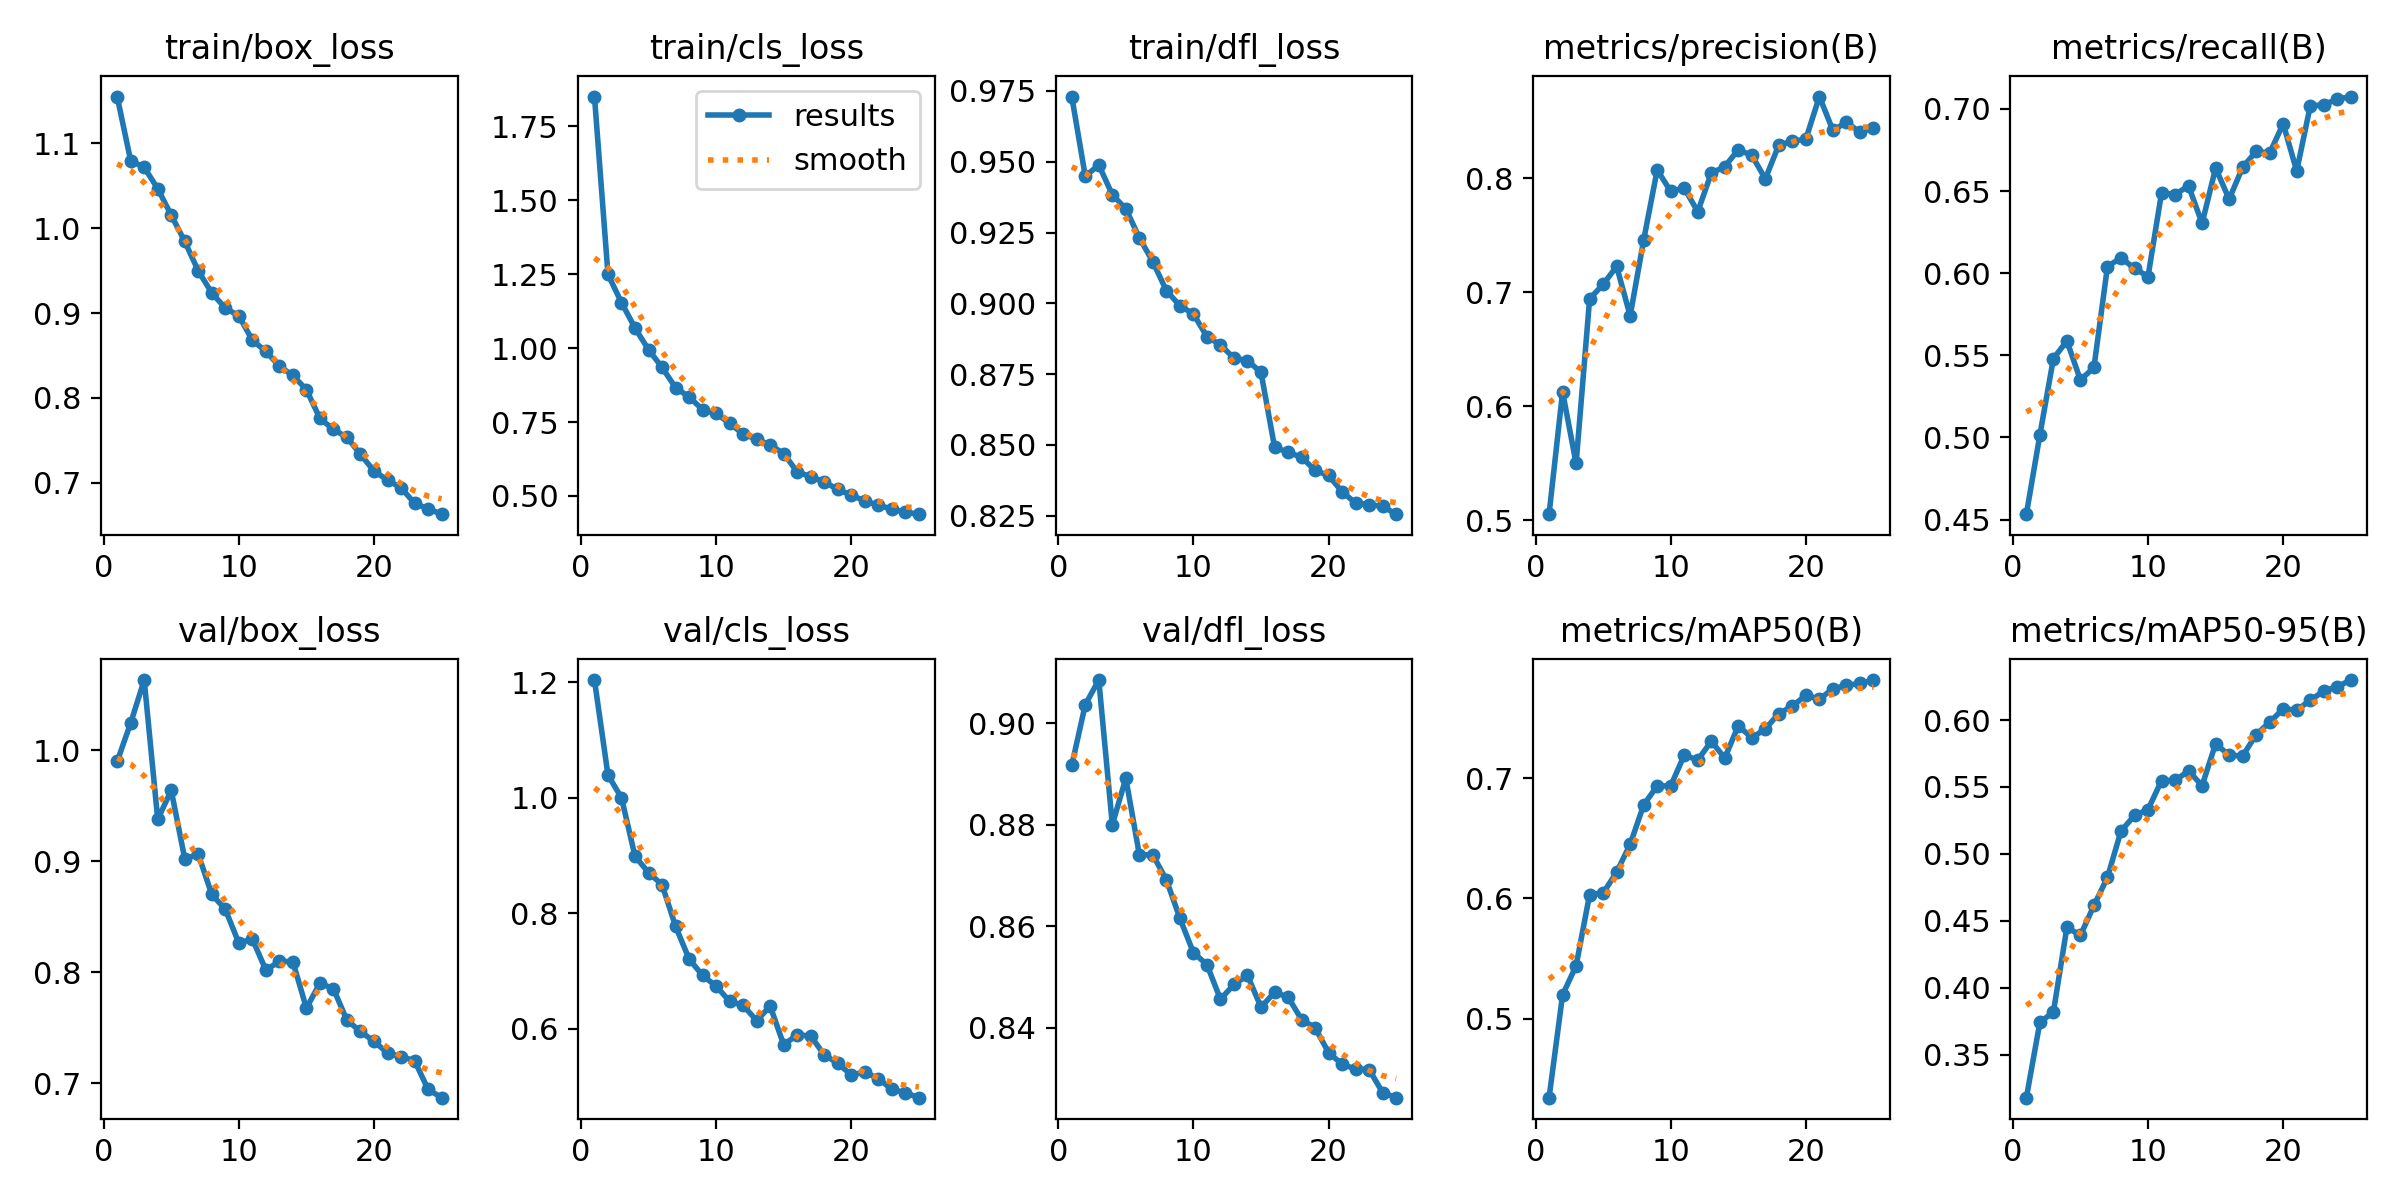

Source data for this figure (header and first rows):
epoch, train/box_loss, train/cls_loss, train/dfl_loss, metrics/precision(B), metrics/recall(B), metrics/mAP50(B), metrics/mAP50-95(B), val/box_loss, val/cls_loss, val/dfl_loss, lr/pg0, lr/pg1, lr/pg2
1, 1.155, 1.851, 0.973, 0.5053, 0.4533, 0.4341, 0.3178, 0.99, 1.204, 0.8917, 0.0001844, 0.0001844, 0.0001844
2, 1.079, 1.249, 0.9449, 0.6126, 0.5016, 0.5197, 0.3741, 1.025, 1.039, 0.9037, 0.0003551, 0.0003551, 0.0003551
3, 1.072, 1.154, 0.9489, 0.5497, 0.548, 0.544, 0.3818, 1.063, 1, 0.9085, 0.0005111, 0.0005111, 0.0005111
4, 1.047, 1.068, 0.9384, 0.6942, 0.5588, 0.6033, 0.4452, 0.9378, 0.899, 0.88, 0.0004899, 0.0004899, 0.0004899
5, 1.015, 0.9948, 0.9334, 0.7069, 0.5349, 0.6044, 0.4391, 0.964, 0.8706, 0.8892, 0.0004679, 0.0004679, 0.0004679
6, 0.9844, 0.9346, 0.9232, 0.7227, 0.5426, 0.622, 0.4614, 0.9024, 0.8496, 0.8741, 0.0004459, 0.0004459, 0.0004459
7, 0.9497, 0.8661, 0.9147, 0.6793, 0.604, 0.6452, 0.4825, 0.9064, 0.7777, 0.874, 0.0004239, 0.0004239, 0.0004239
8, 0.9237, 0.8346, 0.9045, 0.7459, 0.6093, 0.678, 0.5171, 0.8701, 0.7211, 0.8691, 0.0004019, 0.0004019, 0.0004019
9, 0.9059, 0.792, 0.8991, 0.8074, 0.6029, 0.6938, 0.5287, 0.8569, 0.6925, 0.8615, 0.0003799, 0.0003799, 0.0003799
10, 0.8968, 0.7788, 0.8963, 0.7885, 0.5979, 0.6937, 0.5331, 0.8263, 0.6741, 0.8548, 0.0003578, 0.0003578, 0.0003578
11, 0.868, 0.7458, 0.8882, 0.7914, 0.6489, 0.7194, 0.5548, 0.8301, 0.6478, 0.8524, 0.0003358, 0.0003358, 0.0003358
12, 0.8548, 0.7091, 0.8854, 0.7707, 0.6479, 0.7153, 0.5549, 0.802, 0.6407, 0.8456, 0.0003138, 0.0003138, 0.0003138
13, 0.8374, 0.6916, 0.8806, 0.8045, 0.6532, 0.7309, 0.562, 0.8098, 0.6143, 0.8485, 0.0002918, 0.0002918, 0.0002918
14, 0.8264, 0.6725, 0.8798, 0.8103, 0.6303, 0.717, 0.551, 0.8096, 0.6394, 0.8503, 0.0002698, 0.0002698, 0.0002698
15, 0.8097, 0.6432, 0.8756, 0.8251, 0.664, 0.7439, 0.5823, 0.7676, 0.5724, 0.844, 0.0002477, 0.0002477, 0.0002477
16, 0.7757, 0.5813, 0.8493, 0.8201, 0.6451, 0.7338, 0.5738, 0.7903, 0.5899, 0.8469, 0.0002257, 0.0002257, 0.0002257
17, 0.7629, 0.565, 0.8473, 0.7995, 0.6644, 0.7412, 0.5732, 0.7852, 0.5875, 0.846, 0.0002037, 0.0002037, 0.0002037
18, 0.7534, 0.5473, 0.8457, 0.8294, 0.6741, 0.7541, 0.5892, 0.7568, 0.5553, 0.8416, 0.0001817, 0.0001817, 0.0001817
19, 0.7333, 0.5224, 0.841, 0.8323, 0.6732, 0.7602, 0.5984, 0.7468, 0.5403, 0.84, 0.0001597, 0.0001597, 0.0001597
20, 0.7139, 0.5022, 0.8392, 0.8346, 0.6909, 0.7693, 0.6084, 0.7378, 0.5205, 0.835, 0.0001377, 0.0001377, 0.0001377
21, 0.7029, 0.4836, 0.8335, 0.8718, 0.6622, 0.766, 0.6075, 0.7274, 0.5252, 0.8328, 0.0001157, 0.0001157, 0.0001157
22, 0.6941, 0.4684, 0.8294, 0.842, 0.7017, 0.7747, 0.6148, 0.724, 0.5141, 0.8318, 9.363e-05, 9.363e-05, 9.363e-05
23, 0.6758, 0.4558, 0.8289, 0.8493, 0.7026, 0.7775, 0.6218, 0.7205, 0.4954, 0.8317, 7.1613e-05, 7.1613e-05, 7.1613e-05
24, 0.6692, 0.4449, 0.8283, 0.8404, 0.7059, 0.7791, 0.625, 0.6946, 0.4895, 0.8272, 4.9595e-05, 4.9595e-05, 4.9595e-05
25, 0.6629, 0.4383, 0.8255, 0.8444, 0.7075, 0.7819, 0.6299, 0.6871, 0.481, 0.8262, 2.7578e-05, 2.7578e-05, 2.7578e-05
